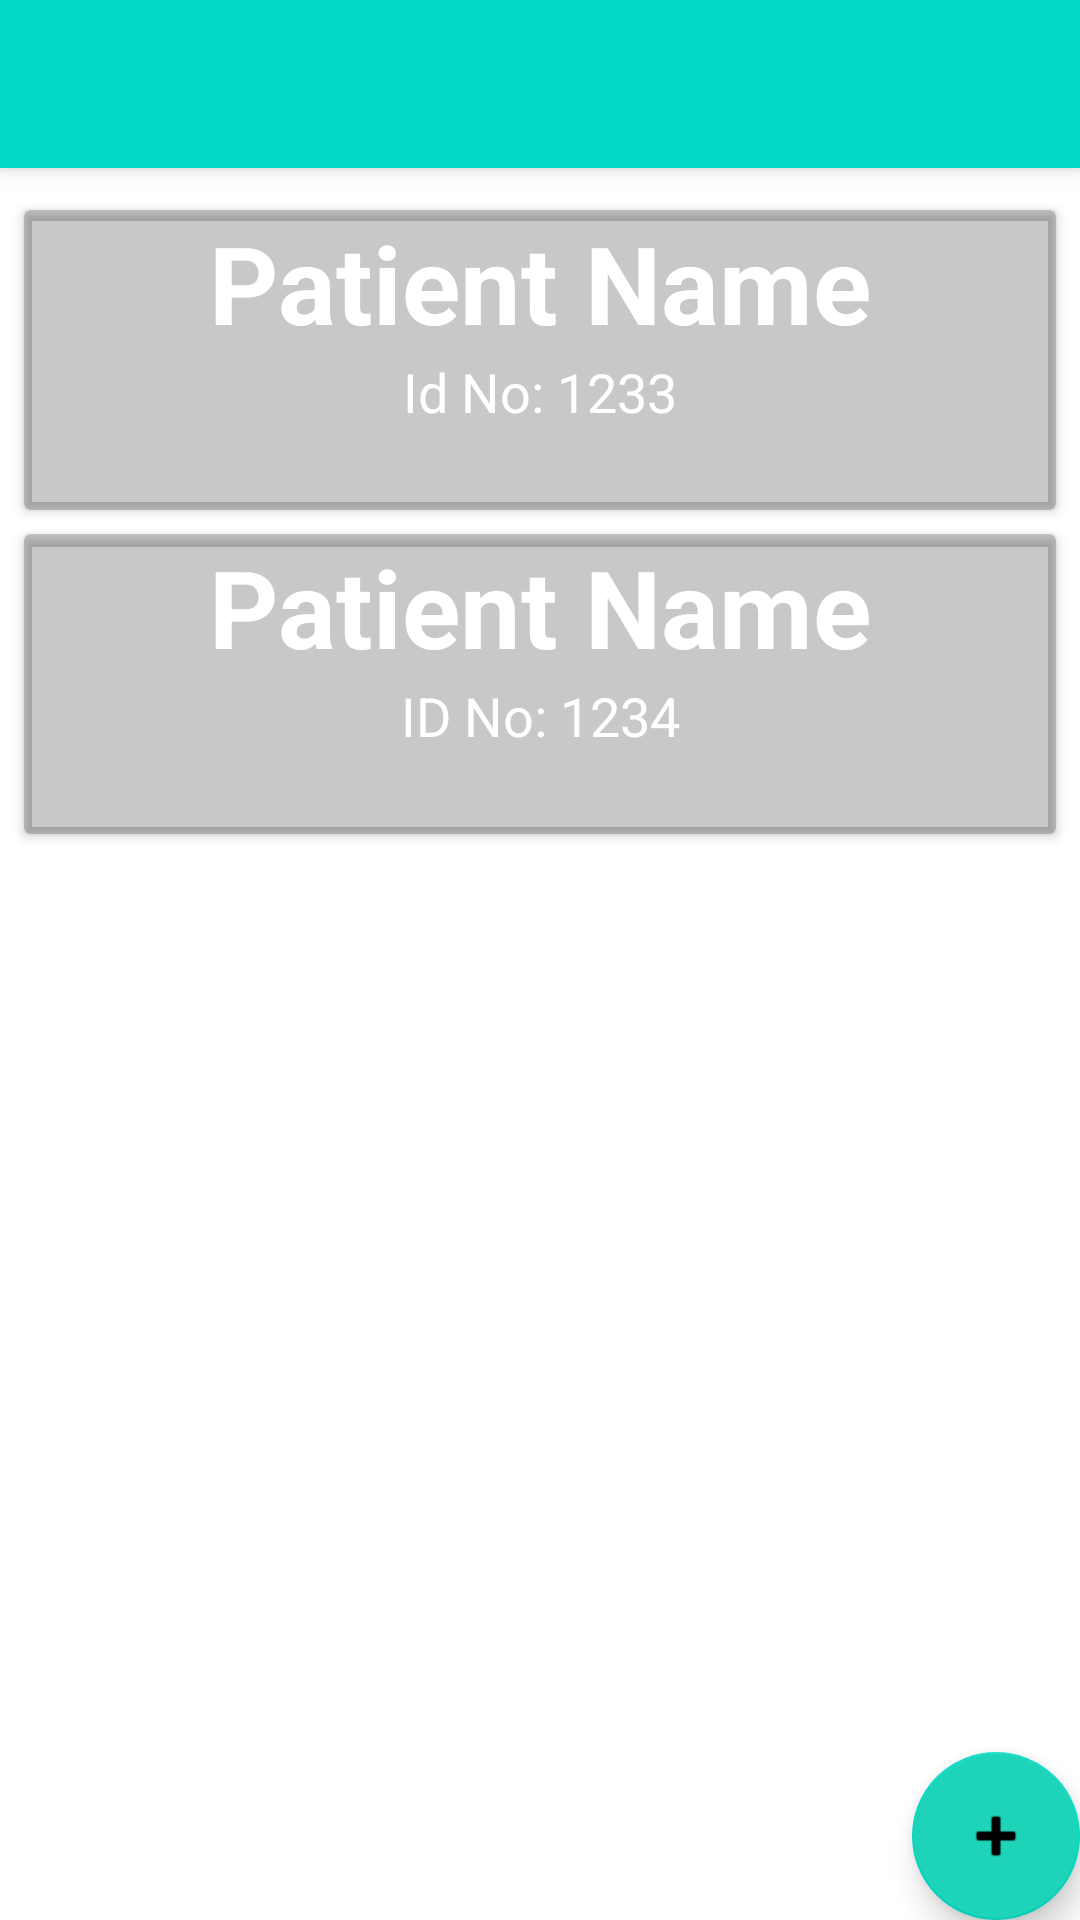

Write the Android layout XML for this screen, with the resource values it uses.
<!-- AndroidManifest.xml: activity theme Theme.AllisWell.NoActionBar -->
<!-- res/layout/activity_patients.xml -->
<?xml version="1.0" encoding="utf-8"?>
<androidx.coordinatorlayout.widget.CoordinatorLayout xmlns:android="http://schemas.android.com/apk/res/android"
    xmlns:app="http://schemas.android.com/apk/res-auto"
    xmlns:tools="http://schemas.android.com/tools"
    android:layout_width="match_parent"
    android:layout_height="match_parent"
    tools:context=".PatientsActivity">

    <com.google.android.material.appbar.AppBarLayout
        android:layout_width="match_parent"
        android:layout_height="wrap_content"
        android:theme="@style/Theme.AllisWell.AppBarOverlay">

        <androidx.appcompat.widget.Toolbar
            android:id="@+id/toolbar"
            android:layout_width="match_parent"
            android:layout_height="?attr/actionBarSize"
            android:background="@color/teal_200"
            app:popupTheme="@style/Theme.AllisWell.PopupOverlay" />

    </com.google.android.material.appbar.AppBarLayout>

    <include layout="@layout/content_patients" />

    <com.google.android.material.floatingactionbutton.FloatingActionButton
        android:id="@+id/fab"
        android:layout_width="wrap_content"
        android:layout_height="wrap_content"
        android:layout_gravity="bottom|end"
        android:layout_margin="@dimen/fab_margin"
        android:backgroundTint="#1DD4B8"
        android:contentDescription="@string/add_button"
        app:rippleColor="@color/purple_500"
        app:srcCompat="@android:drawable/ic_input_add" />

</androidx.coordinatorlayout.widget.CoordinatorLayout>
<!-- res/layout/content_patients.xml (included above) -->
<?xml version="1.0" encoding="utf-8"?>
<androidx.constraintlayout.widget.ConstraintLayout xmlns:android="http://schemas.android.com/apk/res/android"
    xmlns:app="http://schemas.android.com/apk/res-auto"
    xmlns:tools="http://schemas.android.com/tools"
    android:layout_width="match_parent"
    android:layout_height="match_parent"
    android:contentDescription="@string/image_desc"
    app:layout_behavior="@string/appbar_scrolling_view_behavior">

    <androidx.cardview.widget.CardView
        android:id="@+id/cardView"
        android:layout_width="0dp"
        android:layout_height="100dp"
        android:layout_marginStart="8dp"
        android:layout_marginTop="8dp"
        android:layout_marginEnd="8dp"
        android:layout_marginBottom="8dp"
        android:onClick="next_action"
        app:cardBackgroundColor="@color/cardview_shadow_start_color"
        app:layout_constraintBottom_toBottomOf="parent"
        app:layout_constraintEnd_toEndOf="parent"
        app:layout_constraintHorizontal_bias="1.0"
        app:layout_constraintStart_toStartOf="parent"
        app:layout_constraintTop_toTopOf="parent"
        app:layout_constraintVertical_bias="0.013">

        <LinearLayout
            android:layout_width="match_parent"
            android:layout_height="match_parent"
            android:orientation="horizontal">

            <ImageView
                android:id="@+id/imageView"
                android:layout_width="wrap_content"
                android:layout_height="wrap_content"
                android:contentDescription="@string/image_desc"
                android:src="@drawable/ic_launcher_foreground" />

            <LinearLayout
                android:layout_width="match_parent"
                android:layout_height="match_parent"
                android:orientation="vertical">

                <TextView
                    android:id="@+id/patientName1"
                    android:layout_width="match_parent"
                    android:layout_height="wrap_content"
                    android:text="@string/patient_name"
                    android:textAlignment="center"
                    android:textColor="@color/white"
                    android:textSize="36sp"
                    android:textStyle="bold" />

                <TextView
                    android:id="@+id/textView11"
                    android:layout_width="match_parent"
                    android:layout_height="wrap_content"
                    android:text="Id No: 1233"
                    android:textAlignment="center"
                    android:textColor="@color/white"
                    android:textSize="18sp" />

            </LinearLayout>
        </LinearLayout>

    </androidx.cardview.widget.CardView>

    <androidx.cardview.widget.CardView
        android:layout_width="0dp"
        android:layout_height="100dp"
        android:layout_marginStart="8dp"
        android:layout_marginTop="8dp"
        android:layout_marginEnd="8dp"
        android:layout_marginBottom="8dp"
        android:onClick="next_action"
        app:cardBackgroundColor="@color/cardview_shadow_start_color"
        app:layout_constraintBottom_toBottomOf="parent"
        app:layout_constraintEnd_toEndOf="parent"
        app:layout_constraintHorizontal_bias="0.538"
        app:layout_constraintStart_toStartOf="parent"
        app:layout_constraintTop_toBottomOf="@+id/cardView"
        app:layout_constraintVertical_bias="0.0">

        <LinearLayout
            android:layout_width="match_parent"
            android:layout_height="match_parent"
            android:orientation="horizontal">

            <ImageView
                android:id="@+id/imageView3"
                android:layout_width="wrap_content"
                android:layout_height="wrap_content"
                android:contentDescription="@string/image_desc"
                android:src="@drawable/ic_launcher_foreground" />

            <LinearLayout
                android:layout_width="0dp"
                android:layout_height="match_parent"
                android:layout_weight="1"
                android:orientation="vertical">

                <TextView
                    android:id="@+id/textView9"
                    android:layout_width="match_parent"
                    android:layout_height="wrap_content"
                    android:text="@string/patient_name"
                    android:textAlignment="center"
                    android:textColor="@color/white"
                    android:textSize="36sp"
                    android:textStyle="bold" />

                <TextView
                    android:id="@+id/textView10"
                    android:layout_width="match_parent"
                    android:layout_height="wrap_content"
                    android:text="ID No: 1234"
                    android:textAlignment="center"
                    android:textColor="@color/white"
                    android:textSize="18sp" />
            </LinearLayout>

        </LinearLayout>
    </androidx.cardview.widget.CardView>

</androidx.constraintlayout.widget.ConstraintLayout>
<!-- resources referenced by this layout -->
<resources>
  <string name="add_button">Add</string>
  <string name="image_desc">Image</string>
  <string name="patient_name">Patient Name</string>
  <style name="Theme.AllisWell.AppBarOverlay" parent="ThemeOverlay.AppCompat.Dark.ActionBar" />
  <style name="Theme.AllisWell.PopupOverlay" parent="ThemeOverlay.AppCompat.Light" />
  <style name="Theme.AllisWell.NoActionBar">
          <item name="windowActionBar">false</item>
          <item name="windowNoTitle">true</item>
      </style>
  <!-- not gathered from this repository: default colours our renderer supplied (Android Studio template values) -->
  <color name="purple_500">#FF6200EE</color>
  <color name="teal_200">#FF03DAC5</color>
  <color name="white">#FFFFFFFF</color>
</resources>
